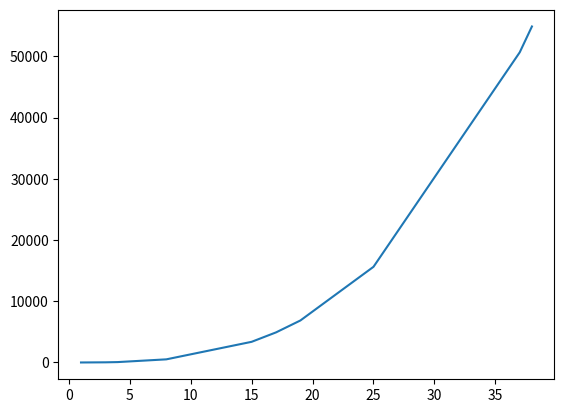

The script that saved this image:
'''
Chapter 15: Generating Data (Lab)
Date: 10/18/23
[redacted]
Topics:
    1. Matplotlib installation
    2. Plotting Simple Line Graph
    3. Random Walks
    3. Rolling Dice
'''

# Play 1: Plotting simple lie graph
'''
import matplotlib.pyplot as plt # create an alias para hindi na ulit ulitin yung name ng package

raw = [] # raw numbers only
square = [] # squares of the raw numbers
cube = [] # subes of the raw numbers

for num in range(11):
    raw.append(num)
    square.append(num*num)
    cube.append(num*num*num)

fig, rw = plt.subplots()
fig, sq = plt.subplots()
fig, cb = plt.subplots()

rw.plot(raw)
sq.plot(square)
cb.plot(cube)

plt.show()

'''

# Play 2: Using the full syntax of plot()

import matplotlib.pyplot as plt

raw = [1, 3, 4, 8, 15, 17, 19, 25, 37, 38]
square = []

for num in raw:
    square.append(num * num * num)

plt.plot(raw, square)
plt.show()